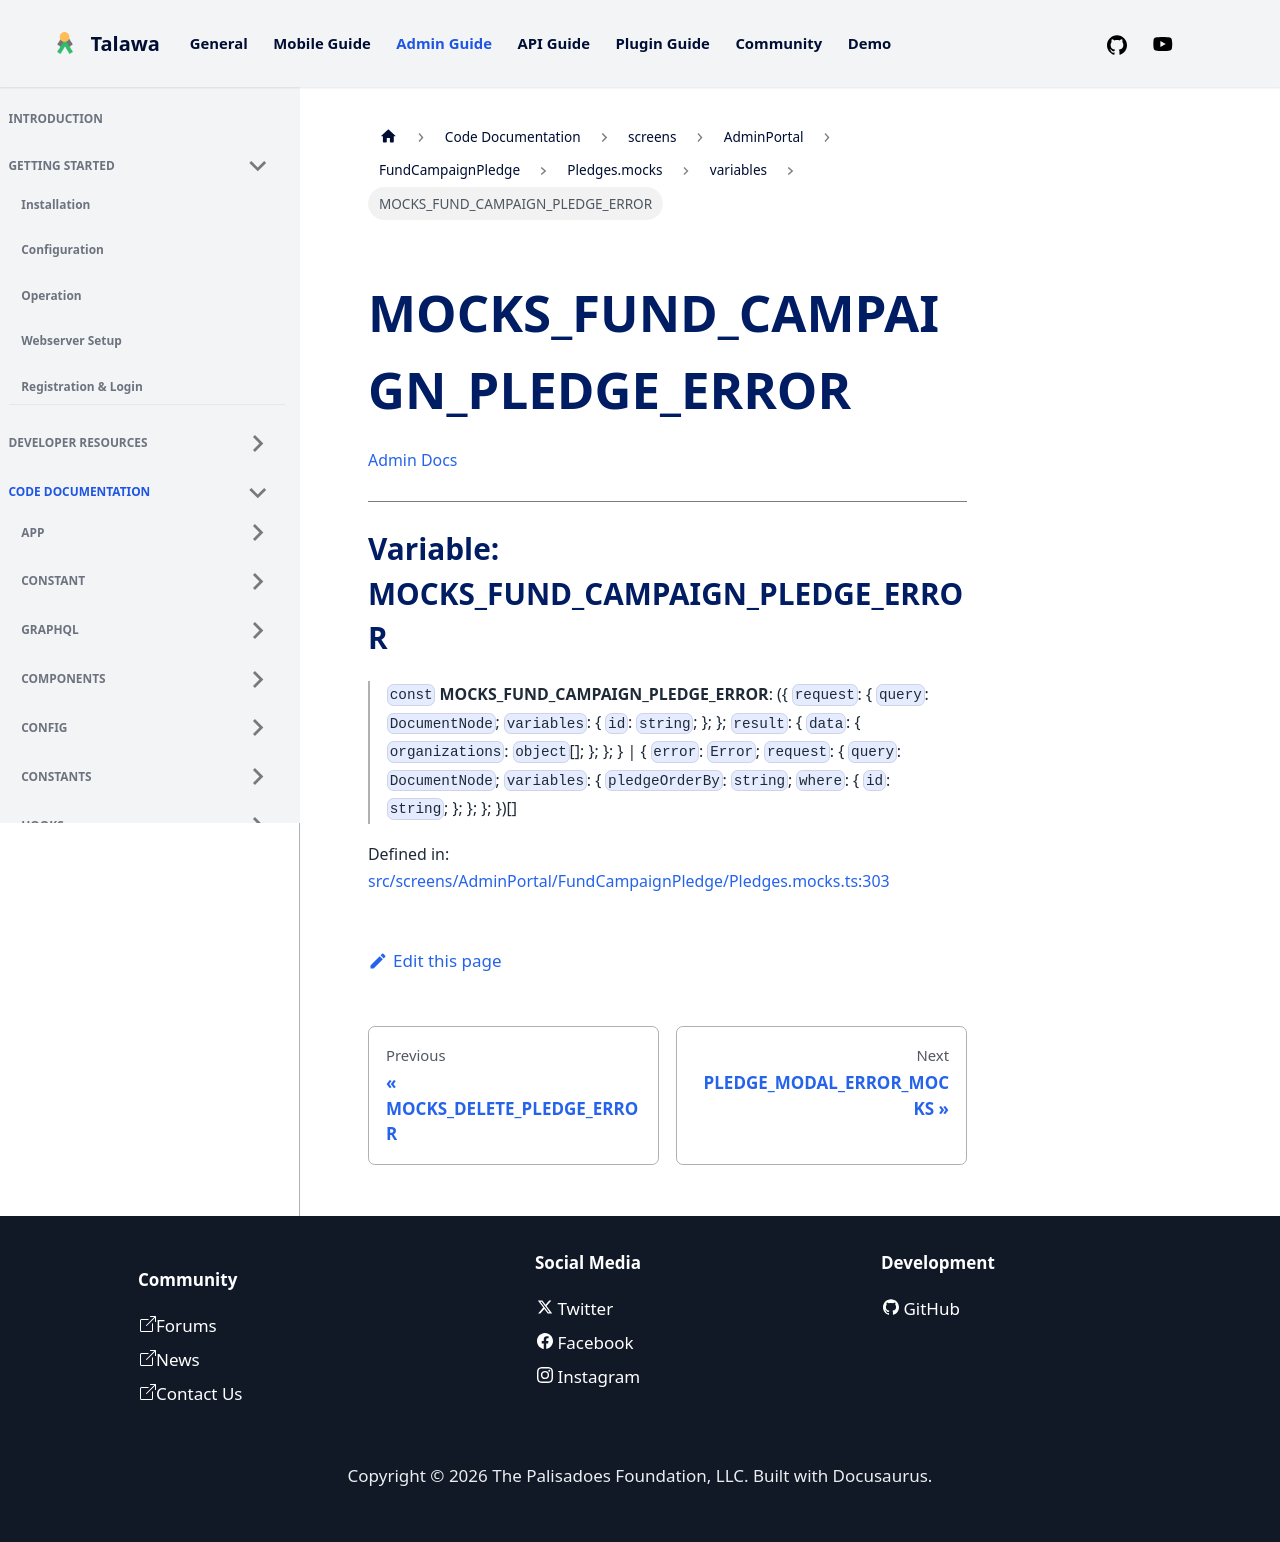

repository: PalisadoesFoundation/talawa-admin · page: docs/auto-docs/screens/AdminPortal/FundCampaignPledge/Pledges.mocks/variables/MOCKS_FUND_CAMPAIGN_PLEDGE_ERROR/index.html · generator: docusaurus

[Admin Docs](/)

***

# Variable: MOCKS\_FUND\_CAMPAIGN\_PLEDGE\_ERROR

> `const` **MOCKS\_FUND\_CAMPAIGN\_PLEDGE\_ERROR**: (\{ `request`: \{ `query`: `DocumentNode`; `variables`: \{ `id`: `string`; \}; \}; `result`: \{ `data`: \{ `organizations`: `object`[]; \}; \}; \} \| \{ `error`: `Error`; `request`: \{ `query`: `DocumentNode`; `variables`: \{ `pledgeOrderBy`: `string`; `where`: \{ `id`: `string`; \}; \}; \}; \})[]

Defined in: [src/screens/AdminPortal/FundCampaignPledge/Pledges.mocks.ts:303](https://github.com/PalisadoesFoundation/talawa-admin/blob/main/src/screens/AdminPortal/FundCampaignPledge/Pledges.mocks.ts#L303)
